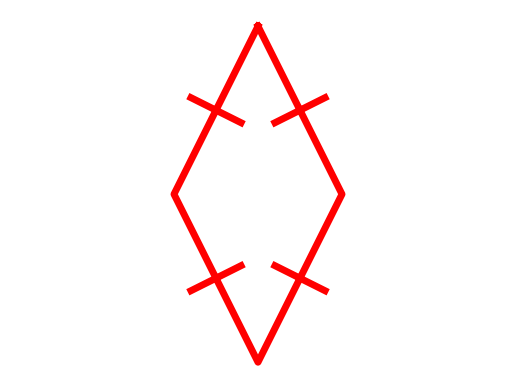

Source code (Python): (Note: this script raises an exception after producing the figure.)
# Adjusting the code to make spikes face outward and perpendicular to the legs
import numpy as np
import matplotlib.pyplot as plt
plt.savefig('C:\\Users\\<user>\\OneDrive\\Pictures\\Saved Pictures\\red_rhombus.png', bbox_inches='tight', pad_inches=0, dpi=100, facecolor='black')
ax = plt.gca()
ax.set_facecolor('black') # Ensure the background is black

# Re-defining the coordinates of the rhombus
x = np.array([0, 1, 0, -1, 0])
y = np.array([2, 0, -2, 0, 2])

# Calculating slopes of legs to determine perpendicular direction for spikes
slope_legs = np.diff(y) / np.diff(x)

# Handling infinite slope (vertical lines)
slope_legs = np.append(slope_legs, -1/slope_legs[1])  # Use the reciprocal of the slope for perpendicular direction

# Plotting the rhombus
plt.plot(x, y, 'r-', linewidth=5) # 'r-' for red line

# Adding spikes: they should be perpendicular, so we'll adjust directions accordingly
for i in range(4):
    mx, my = (x[i] + x[i+1]) / 2, (y[i] + y[i+1]) / 2  # Midpoints
    if np.isinf(slope_legs[i]):  # Vertical leg
        spike_direction = np.array([[0, 1/3], [0, -1/3]])
    else:
        dx = 1/3 / np.sqrt(1 + slope_legs[i]**2)
        dy = slope_legs[i] * dx
        spike_direction = np.array([[-dy, dx], [dy, -dx]])

    # Plotting two spikes per side to ensure they are outward and perpendicular
    for dir_vector in spike_direction:
        spike_end_x = mx + dir_vector[0]
        spike_end_y = my + dir_vector[1]
        plt.plot([mx, spike_end_x], [my, spike_end_y], 'r-', linewidth=5)

plt.axis('equal')
plt.axis('off')
plt.gca().set_facecolor('black')
plt.savefig('C:/Users/<user>/OneDrive/Pictures/Saved Pictures/red_rhombus.png', facecolor=plt.gcf().get_facecolor(), bbox_inches='tight', pad_inches=0, dpi=100)
plt.show()
